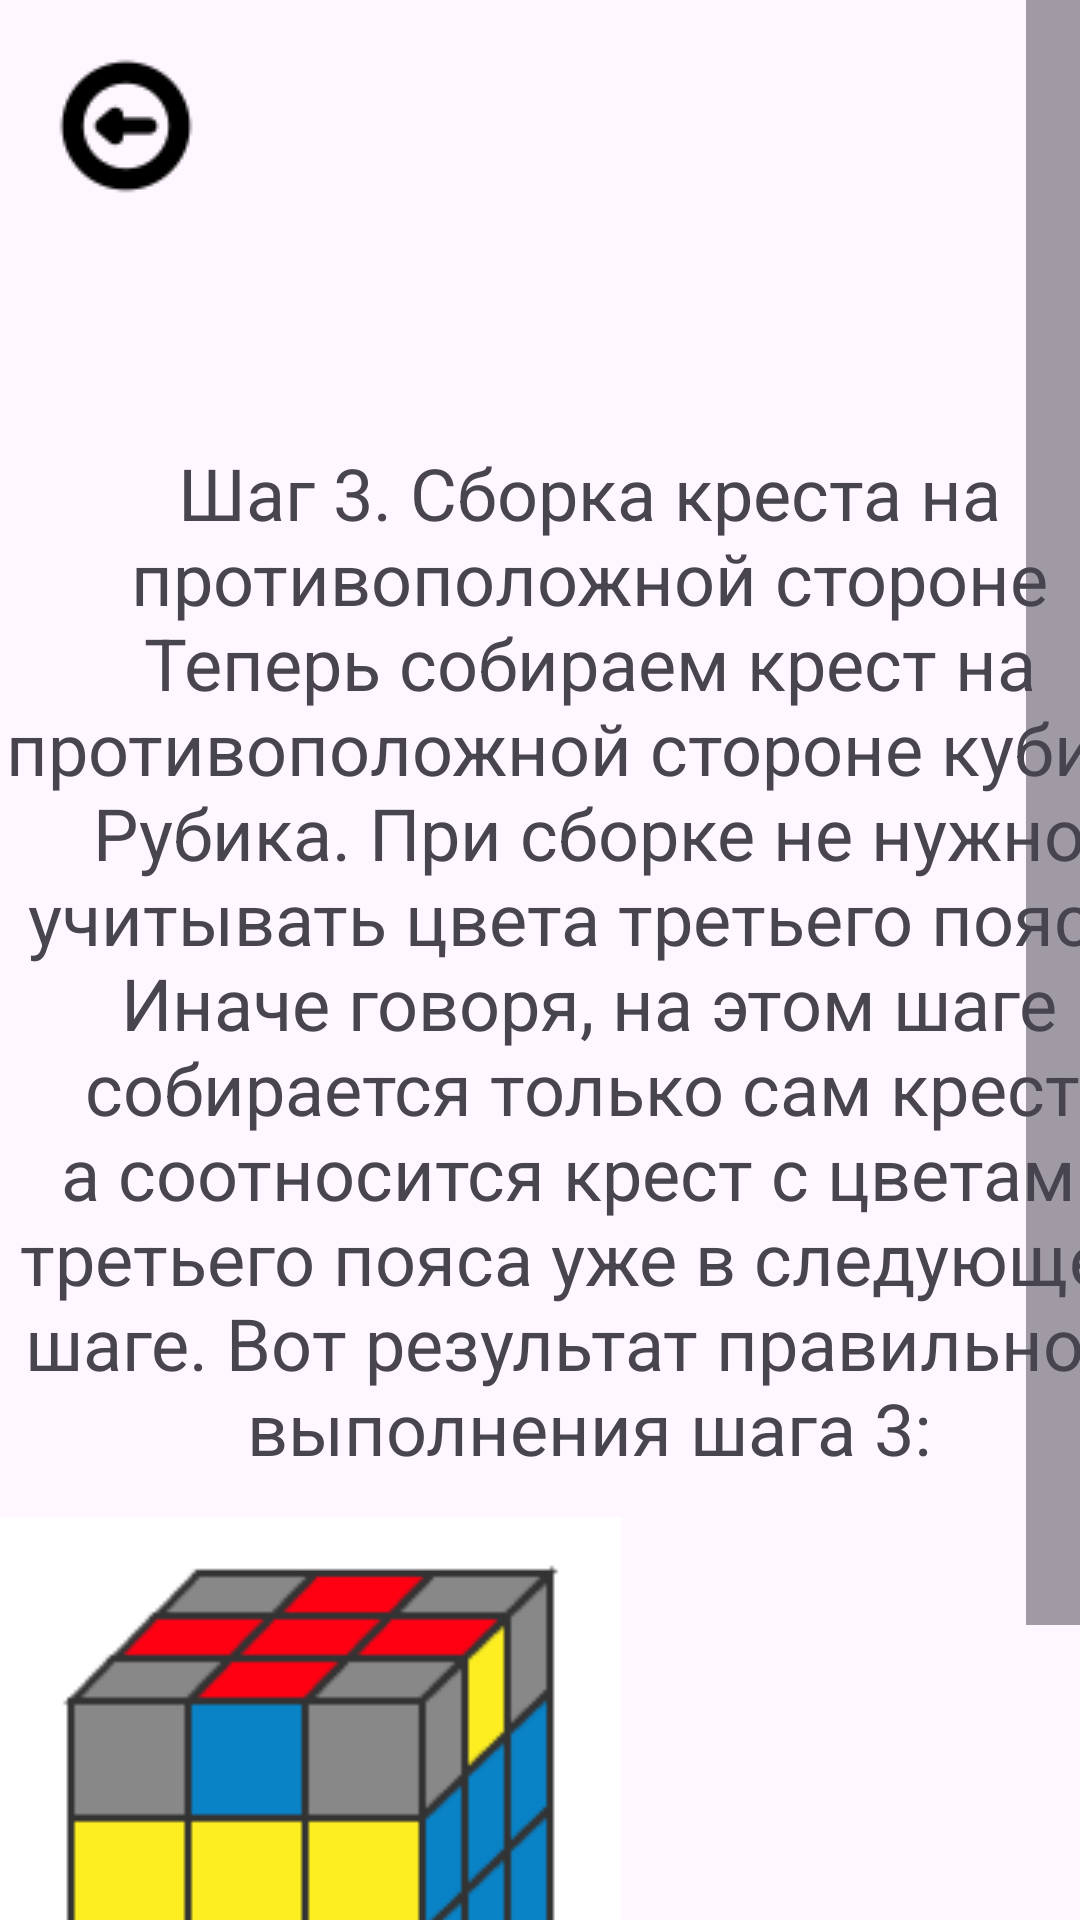

This screen was rendered from an Android layout file. Write that file and the resources it references.
<!-- AndroidManifest.xml: application theme Theme.Conundrums -->
<!-- res/layout/activity_cub_rub_help3.xml -->
<?xml version="1.0" encoding="utf-8"?>
<ScrollView
    xmlns:android="http://schemas.android.com/apk/res/android"
    xmlns:app="http://schemas.android.com/apk/res-auto"
    android:layout_width="match_parent"
    android:layout_height="match_parent"
    android:scrollbarSize="18dp">
    <LinearLayout
        android:layout_width="match_parent"
        android:layout_height="match_parent"
        android:orientation="vertical">

        <ImageButton
            android:id="@+id/button_back6"
            android:layout_width="76dp"
            android:layout_height="76dp"
            android:layout_marginStart="4dp"
            android:layout_marginTop="4dp"
            android:background="@drawable/ic_launcher_background"
            android:onClick="quit"
            app:layout_constraintStart_toStartOf="parent"
            app:layout_constraintTop_toTopOf="parent"
            app:srcCompat="@drawable/icon_back" />

        <TextView
            android:id="@+id/textView4"
            android:layout_width="393dp"
            android:layout_height="353dp"
            android:layout_marginTop="68dp"
            android:text="Шаг 3. Сборка креста на противоположной стороне Теперь собираем крест на противоположной стороне кубика Рубика. При сборке не нужно учитывать цвета третьего пояса. Иначе говоря, на этом шаге собирается только сам крест, а соотносится крест с цветами третьего пояса уже в следующем шаге. Вот результат правильного выполнения шага 3:"
            android:textAlignment="center"
            android:textSize="24sp"
            app:layout_constraintEnd_toEndOf="parent"
            app:layout_constraintStart_toStartOf="parent"
            app:layout_constraintTop_toTopOf="parent" />

        <ImageView
            android:id="@+id/imageView6"
            android:layout_width="207dp"
            android:layout_height="203dp"
            app:layout_constraintEnd_toEndOf="parent"
            app:layout_constraintStart_toStartOf="parent"
            app:layout_constraintTop_toBottomOf="@+id/textView4"
            app:srcCompat="@drawable/step3" />

        <Button
            android:id="@+id/button4"
            android:layout_width="match_parent"
            android:layout_height="wrap_content"
            android:onClick="Step4"
            android:text="Следующий шаг"
            android:textSize="24sp"
            app:layout_constraintBottom_toBottomOf="parent"
            app:layout_constraintEnd_toEndOf="parent"
            app:layout_constraintHorizontal_bias="0.497"
            app:layout_constraintStart_toStartOf="parent"
            app:layout_constraintTop_toBottomOf="@+id/imageView6"
            app:layout_constraintVertical_bias="0.527" />
    </LinearLayout>
</ScrollView>
<!-- resources referenced by this layout -->
<resources>
  <!-- drawable icon_back: png bitmap (drawable, 921 bytes) -->
  <!-- drawable step3: png bitmap (drawable, 1960 bytes) -->
  <style name="Theme.Conundrums" parent="Base.Theme.Conundrums" />
  <style name="Base.Theme.Conundrums" parent="Theme.Material3.DayNight.NoActionBar">
          
          
      </style>
</resources>
